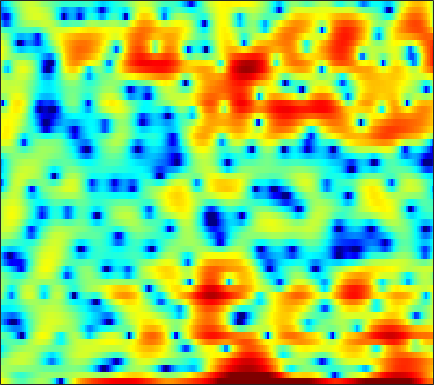

Values plotted in this chart, from the file beside it:
4.4542, 3.888, 3.0783, 2.2318, 1.5487, 0.63298, -0.24887, -0.84291, -1.4431, -1.7251, -1.6981, -1.4659, -0.98382, -0.40893, 0.029406, 0.56982, 1.0167, 1.2448, 1.3779, 1.3195, 1.0481, 0.66054, -0.14578, -1.4188
2.506, 2.006, 1.283, 0.5052, -0.1022, -0.9194, -1.693, -2.197, -2.7, -2.927, -2.853, -2.621, -2.163, -1.614, -1.192, -0.6685, -0.2123, 0.07541, 0.3821, 0.5971, 0.7271, 0.7714, 0.7714, 0.7241
1.345, 1.295, 1.218, 1.128, 1.052, 0.9495, 0.8439, 0.7651, 0.6613, 0.5602, 0.4594, 0.381, 0.2774, 0.1584, 0.05958, -0.0888, -0.2622, -0.4078, -0.6142, -0.8243, -1.03, -1.161, -1.296, -1.369
0.04044, 0.4926, 1.036, 1.498, 1.788, 2.11, 2.349, 2.474, 2.569, 2.578, 2.492, 2.37, 2.117, 1.756, 1.402, 0.8111, 0.051, -0.6464, -1.77, -3.157, -4.848, -6.304, -8.31, -9.652
-3.314, -2.279, -1.122, -0.16, 0.4478, 1.124, 1.656, 1.971, 2.287, 2.485, 2.572, 2.563, 2.446, 2.207, 1.945, 1.47, 0.8443, 0.2607, -0.6706, -1.784, -3.047, -4.042, -5.234, -5.917
-5.338, -4.262, -3.036, -2.046, -1.435, -0.7499, -0.2027, 0.141, 0.5238, 0.8388, 1.121, 1.297, 1.477, 1.586, 1.614, 1.568, 1.441, 1.286, 0.9991, 0.6323, 0.2228, -0.09764, -0.4938, -0.8214
-3.116, -2.494, -1.914, -1.584, -1.493, -1.543, -1.719, -1.89, -2.035, -1.932, -1.479, -0.9274, -0.0302, 0.8898, 1.527, 2.236, 2.748, 2.99, 3.115, 3.015, 2.682, 2.269, 1.503, 0.4625
-1.099, -1.265, -1.64, -2.209, -2.831, -3.993, -5.688, -7.575, -11.7, -22.79, -17.1, -10.17, -5.197, -1.995, -0.2133, 1.593, 2.901, 3.591, 4.192, 4.447, 4.364, 4.076, 3.367, 2.26
-4.751, -5.346, -6.25, -7.199, -7.903, -8.691, -9.223, -9.385, -9.241, -8.673, -7.561, -6.402, -4.681, -2.913, -1.667, -0.1968, 1.026, 1.767, 2.539, 3.059, 3.349, 3.417, 3.348, 3.119
-8.07, -9.048, -10.97, -13.82, -17.04, -24.61, -23.83, -17.84, -13.04, -9.877, -7.481, -5.984, -4.227, -2.676, -1.639, -0.4222, 0.5966, 1.248, 1.967, 2.518, 2.917, 3.124, 3.289, 3.341
-7.507, -7.885, -8.617, -9.404, -9.922, -10.31, -10.01, -9.316, -8.007, -6.52, -5.035, -3.995, -2.74, -1.597, -0.8396, 0.04698, 0.8041, 1.294, 1.848, 2.286, 2.616, 2.797, 2.951, 3.013
-5.17, -5.148, -5.147, -5.147, -5.098, -4.935, -4.606, -4.234, -3.609, -2.921, -2.172, -1.61, -0.8804, -0.2366, 0.1819, 0.6656, 1.074, 1.333, 1.611, 1.836, 2.02, 2.128, 2.227, 2.27
-2.355, -2.63, -3.02, -3.396, -3.524, -3.433, -3.011, -2.532, -1.757, -0.9272, -0.1851, 0.2988, 0.8016, 1.142, 1.276, 1.297, 1.181, 1.027, 0.7987, 0.6459, 0.6492, 0.7687, 1.034, 1.32
0.5042, -0.723, -2.935, -5.961, -8.671, -9.961, -6.678, -4.079, -1.46, 0.4397, 1.777, 2.465, 2.991, 3.112, 2.939, 2.299, 1.092, -0.2327, -2.65, -5.397, -6.146, -4.537, -1.869, 0.1573
1.357, 0.2665, -1.435, -3.286, -4.5, -4.989, -3.912, -2.633, -0.9389, 0.4526, 1.494, 2.072, 2.531, 2.625, 2.468, 1.877, 0.8394, -0.2563, -2.094, -3.929, -4.386, -3.497, -1.719, -0.2012
0.7849, 0.2847, -0.3955, -1.022, -1.37, -1.639, -1.676, -1.552, -1.208, -0.7336, -0.2195, 0.1512, 0.6205, 1.005, 1.179, 1.292, 1.275, 1.177, 0.9974, 0.8334, 0.743, 0.7316, 0.7365, 0.6886
-0.0196, -0.4253, -1.049, -1.686, -2.159, -2.773, -3.293, -3.585, -3.781, -3.616, -3.04, -2.4, -1.382, -0.3234, 0.4247, 1.317, 2.026, 2.428, 2.821, 3.048, 3.103, 3.03, 2.761, 2.26
-2.388, -3.013, -3.982, -5.055, -5.953, -7.245, -8.76, -10.2, -12.73, -15.07, -12.99, -9.761, -5.996, -3.105, -1.369, 0.489, 1.895, 2.717, 3.546, 4.086, 4.359, 4.391, 4.21, 3.752
-6.542, -7.905, -10.12, -12.54, -13.86, -14.35, -14.12, -14.04, -14.19, -14.08, -12.26, -9.992, -6.881, -4.15, -2.425, -0.5258, 0.9872, 1.911, 2.873, 3.559, 3.995, 4.166, 4.192, 3.997
-7.687, -9.37, -12.47, -16.71, -19.42, -17.45, -13.95, -12.02, -10.05, -8.434, -6.939, -5.803, -4.287, -2.816, -1.776, -0.5084, 0.6212, 1.361, 2.194, 2.853, 3.342, 3.59, 3.768, 3.771
-4.396, -4.981, -5.798, -6.491, -6.8, -6.854, -6.563, -6.167, -5.566, -4.916, -4.237, -3.722, -2.995, -2.238, -1.65, -0.8491, -0.03876, 0.5511, 1.292, 1.954, 2.506, 2.837, 3.151, 3.314
-0.9993, -1.156, -1.415, -1.688, -1.879, -2.134, -2.377, -2.543, -2.785, -3.053, -3.321, -3.518, -3.704, -3.685, -3.482, -2.936, -2.13, -1.436, -0.4712, 0.4458, 1.248, 1.758, 2.302, 2.683
1.449, 1.468, 1.404, 1.232, 1.023, 0.6339, 0.09899, -0.4332, -1.322, -2.483, -4.002, -5.413, -7.69, -10, -10.79, -9.423, -6.907, -5.132, -3.131, -1.554, -0.3011, 0.4586, 1.272, 1.877
2.467, 2.693, 2.87, 2.872, 2.746, 2.404, 1.829, 1.224, 0.1553, -1.274, -3.17, -4.966, -7.992, -11.54, -13.09, -11.33, -8.403, -6.548, -4.616, -3.11, -1.885, -1.116, -0.2557, 0.4221
2.133, 2.745, 3.33, 3.652, 3.726, 3.6, 3.227, 2.793, 1.994, 0.9769, -0.2381, -1.237, -2.592, -3.829, -4.575, -5.263, -5.636, -5.716, -5.605, -5.173, -4.442, -3.764, -2.827, -2.003
1.679, 2.612, 3.499, 4.052, 4.279, 4.341, 4.16, 3.876, 3.306, 2.541, 1.599, 0.7853, -0.42, -1.791, -2.931, -4.685, -6.822, -8.837, -11.97, -13.73, -11.43, -8.997, -6.423, -4.679
1.908, 2.609, 3.337, 3.833, 4.053, 4.16, 4.047, 3.816, 3.343, 2.666, 1.816, 1.062, -0.08969, -1.404, -2.524, -4.231, -6.291, -8.093, -10.63, -11.89, -10.36, -8.49, -6.298, -4.758
1.647, 2.059, 2.564, 2.969, 3.175, 3.298, 3.216, 3.007, 2.528, 1.825, 0.9177, 0.1368, -0.9854, -2.094, -2.857, -3.728, -4.363, -4.664, -4.841, -4.684, -4.221, -3.73, -2.995, -2.332
-0.215, 0.224, 0.9263, 1.621, 2.062, 2.45, 2.559, 2.433, 1.935, 1.056, -0.2605, -1.517, -3.529, -5.626, -6.768, -6.947, -5.904, -4.911, -3.654, -2.602, -1.738, -1.18, -0.5556, -0.02877
-6.812, -5.109, -2.614, -0.5572, 0.6278, 1.734, 2.337, 2.474, 2.222, 1.444, 0.05113, -1.507, -4.542, -9.396, -14.45, -12.52, -7.212, -4.763, -2.615, -1.266, -0.3998, 0.03627, 0.4362, 0.746
-11.75, -8.414, -4.631, -1.883, -0.3452, 1.157, 2.146, 2.575, 2.794, 2.611, 2.085, 1.487, 0.5444, -0.3744, -0.86, -1.058, -0.8401, -0.5576, -0.246, -0.1687, -0.3975, -0.7828, -1.496, -2.272
-5.768, -4.771, -3.218, -1.634, -0.5509, 0.7032, 1.675, 2.221, 2.706, 2.944, 2.969, 2.886, 2.674, 2.402, 2.182, 1.882, 1.544, 1.245, 0.6969, -0.1081, -1.326, -2.628, -5.198, -9.591
-7.115, -5.61, -3.806, -2.238, -1.218, -0.05216, 0.8631, 1.418, 1.97, 2.352, 2.575, 2.659, 2.67, 2.584, 2.463, 2.225, 1.884, 1.551, 0.9689, 0.2064, -0.7777, -1.672, -3.037, -4.425
-7.981, -6.036, -4.027, -2.474, -1.538, -0.5467, 0.2122, 0.6519, 1.103, 1.425, 1.648, 1.758, 1.85, 1.877, 1.858, 1.778, 1.627, 1.453, 1.146, 0.7445, 0.2759, -0.112, -0.6276, -1.073
-4.149, -3.216, -2.107, -1.221, -0.7065, -0.2214, 0.08794, 0.21, 0.2898, 0.3121, 0.3502, 0.4073, 0.5376, 0.7137, 0.8509, 1.011, 1.118, 1.153, 1.135, 1.042, 0.8817, 0.7357, 0.5082, 0.2676
0.03278, 0.4099, 0.8024, 1.003, 1.002, 0.7951, 0.3241, -0.1737, -0.9857, -1.782, -2.302, -2.353, -1.987, -1.313, -0.7652, -0.1123, 0.3893, 0.6685, 0.9069, 1.03, 1.048, 1.016, 0.9196, 0.761
3.288, 3.522, 3.619, 3.444, 3.096, 2.288, 0.9709, -0.4269, -3.081, -7.075, -12.53, -12.59, -7.743, -4.437, -2.819, -1.402, -0.5548, -0.1822, 0.07694, 0.165, 0.1811, 0.1583, 0.1315, 0.09429
4.563, 4.89, 5.053, 4.892, 4.544, 3.726, 2.498, 1.256, -0.8189, -3.238, -5.288, -5.702, -4.833, -3.602, -2.899, -2.387, -2.32, -2.522, -2.992, -3.573, -4.023, -4.158, -4.044, -3.659
4.21, 4.655, 4.978, 4.994, 4.821, 4.365, 3.67, 3.004, 1.99, 0.9231, -0.07073, -0.7316, -1.512, -2.235, -2.858, -3.889, -5.272, -6.592, -8.872, -11.83, -15.22, -16.17, -14.01, -11.22
3.962, 4.295, 4.579, 4.683, 4.648, 4.457, 4.072, 3.663, 2.973, 2.124, 1.135, 0.2991, -0.9457, -2.37, -3.567, -5.358, -7.459, -9.21, -11.95, -15.23, -18.63, -19.65, -17.75, -15.04
3.65, 3.733, 3.925, 4.174, 4.335, 4.452, 4.375, 4.176, 3.692, 2.926, 1.89, 0.9191, -0.6323, -2.51, -4.113, -6.426, -8.797, -10.56, -12.58, -14.13, -15.24, -15.7, -15.96, -15.61
0.9256, 0.7062, 1.455, 2.74, 3.655, 4.564, 5.091, 5.216, 5.018, 4.426, 3.424, 2.386, 0.5946, -1.707, -3.846, -7.463, -12.14, -16.07, -19.16, -17.52, -16.3, -16.48, -18.06, -22.16
-10.38, -15.28, -4.12, 0.4763, 2.502, 4.223, 5.199, 5.543, 5.58, 5.19, 4.37, 3.472, 1.894, -0.178, -2.099, -5.183, -8.816, -11.62, -13.64, -13.06, -12.21, -11.98, -12.12, -12.57
0.7507, 0.4908, 0.8919, 1.765, 2.462, 3.254, 3.76, 3.952, 3.948, 3.635, 3.034, 2.405, 1.32, 0.002135, -1.103, -2.681, -4.225, -5.217, -6.289, -6.945, -7.285, -7.349, -7.279, -6.977
2.539, 2.371, 2.3, 2.369, 2.489, 2.655, 2.765, 2.786, 2.685, 2.41, 1.967, 1.522, 0.7798, -0.09692, -0.821, -1.828, -2.83, -3.531, -4.325, -4.955, -5.36, -5.52, -5.534, -5.274
2.654, 2.444, 2.231, 2.14, 2.14, 2.204, 2.31, 2.355, 2.335, 2.201, 1.906, 1.567, 0.9921, 0.2509, -0.3941, -1.321, -2.308, -3.075, -4.024, -4.839, -5.42, -5.679, -5.7, -5.397
2.171, 1.551, 0.9073, 0.689, 0.8248, 1.303, 1.888, 2.276, 2.653, 2.814, 2.73, 2.507, 2, 1.262, 0.5584, -0.6023, -1.986, -3.128, -4.822, -6.554, -8.066, -8.738, -8.792, -7.942
0.9085, -1.572, -5.731, -7.072, -4.475, -1.13, 1.085, 2.226, 3.209, 3.7, 3.823, 3.706, 3.241, 2.475, 1.68, 0.2841, -1.534, -3.252, -6.154, -10.05, -15.83, -22.54, -21.94, -15.04
2.102, 0.04609, -2.754, -3.685, -2.657, -0.6684, 0.8833, 1.72, 2.442, 2.776, 2.828, 2.716, 2.322, 1.611, 0.881, -0.3711, -1.983, -3.567, -6.224, -9.474, -13.59, -17, -21.87, -25.63
4.172, 3.275, 2.146, 1.245, 0.7562, 0.3304, 0.02421, -0.1863, -0.442, -0.5888, -0.7091, -0.8646, -1.095, -1.47, -1.889, -2.605, -3.607, -4.391, -5.63, -7.005, -8.446, -9.485, -10.4, -9.96
4.423, 3.619, 2.442, 1.143, 0.07788, -1.525, -3.287, -4.672, -6.244, -6.935, -6.678, -6.234, -5.75, -5.526, -5.594, -5.92, -6.301, -6.473, -6.404, -6.133, -5.586, -5.088, -4.211, -3.067
3.601, 2.784, 1.528, 0.021, -1.333, -3.595, -6.785, -10.21, -18.65, -24.81, -14.05, -10.99, -9.151, -8.78, -9.223, -10.71, -12.55, -13.21, -11.28, -8.216, -5.603, -3.966, -2.105, -0.5005
1.989, 1.27, 0.2492, -0.8709, -1.771, -3.13, -4.646, -5.826, -7.165, -7.721, -7.455, -7.058, -6.747, -7.086, -7.868, -9.823, -12.8, -14, -10.97, -6.994, -3.977, -2.228, -0.3835, 1.058
-1.247, -1.979, -2.743, -3.151, -3.26, -3.22, -3.058, -2.931, -2.737, -2.566, -2.338, -2.198, -2.1, -2.138, -2.272, -2.487, -2.537, -2.381, -1.796, -0.8837, 0.1177, 0.8301, 1.611, 2.211
-7.432, -9.414, -11.7, -10.91, -8.8, -6.048, -3.936, -2.704, -1.421, -0.4427, 0.2913, 0.713, 1.131, 1.432, 1.59, 1.754, 1.898, 2.017, 2.187, 2.364, 2.487, 2.51, 2.401, 2.082
-11.09, -12.92, -15.45, -13.77, -10.65, -6.973, -4.25, -2.652, -0.9908, 0.302, 1.276, 1.843, 2.424, 2.83, 3.049, 3.234, 3.309, 3.315, 3.244, 3.063, 2.76, 2.417, 1.783, 0.848
-9.965, -9.219, -8.205, -6.956, -5.847, -4.216, -2.625, -1.531, -0.2498, 0.8038, 1.646, 2.151, 2.656, 2.984, 3.126, 3.193, 3.138, 3.018, 2.771, 2.42, 1.961, 1.537, 0.8288, -0.08156
-7.947, -6.804, -5.47, -4.254, -3.363, -2.224, -1.132, -0.3703, 0.5569, 1.334, 1.948, 2.297, 2.603, 2.734, 2.716, 2.555, 2.263, 1.966, 1.502, 1.011, 0.5215, 0.1737, -0.2749, -0.7119
